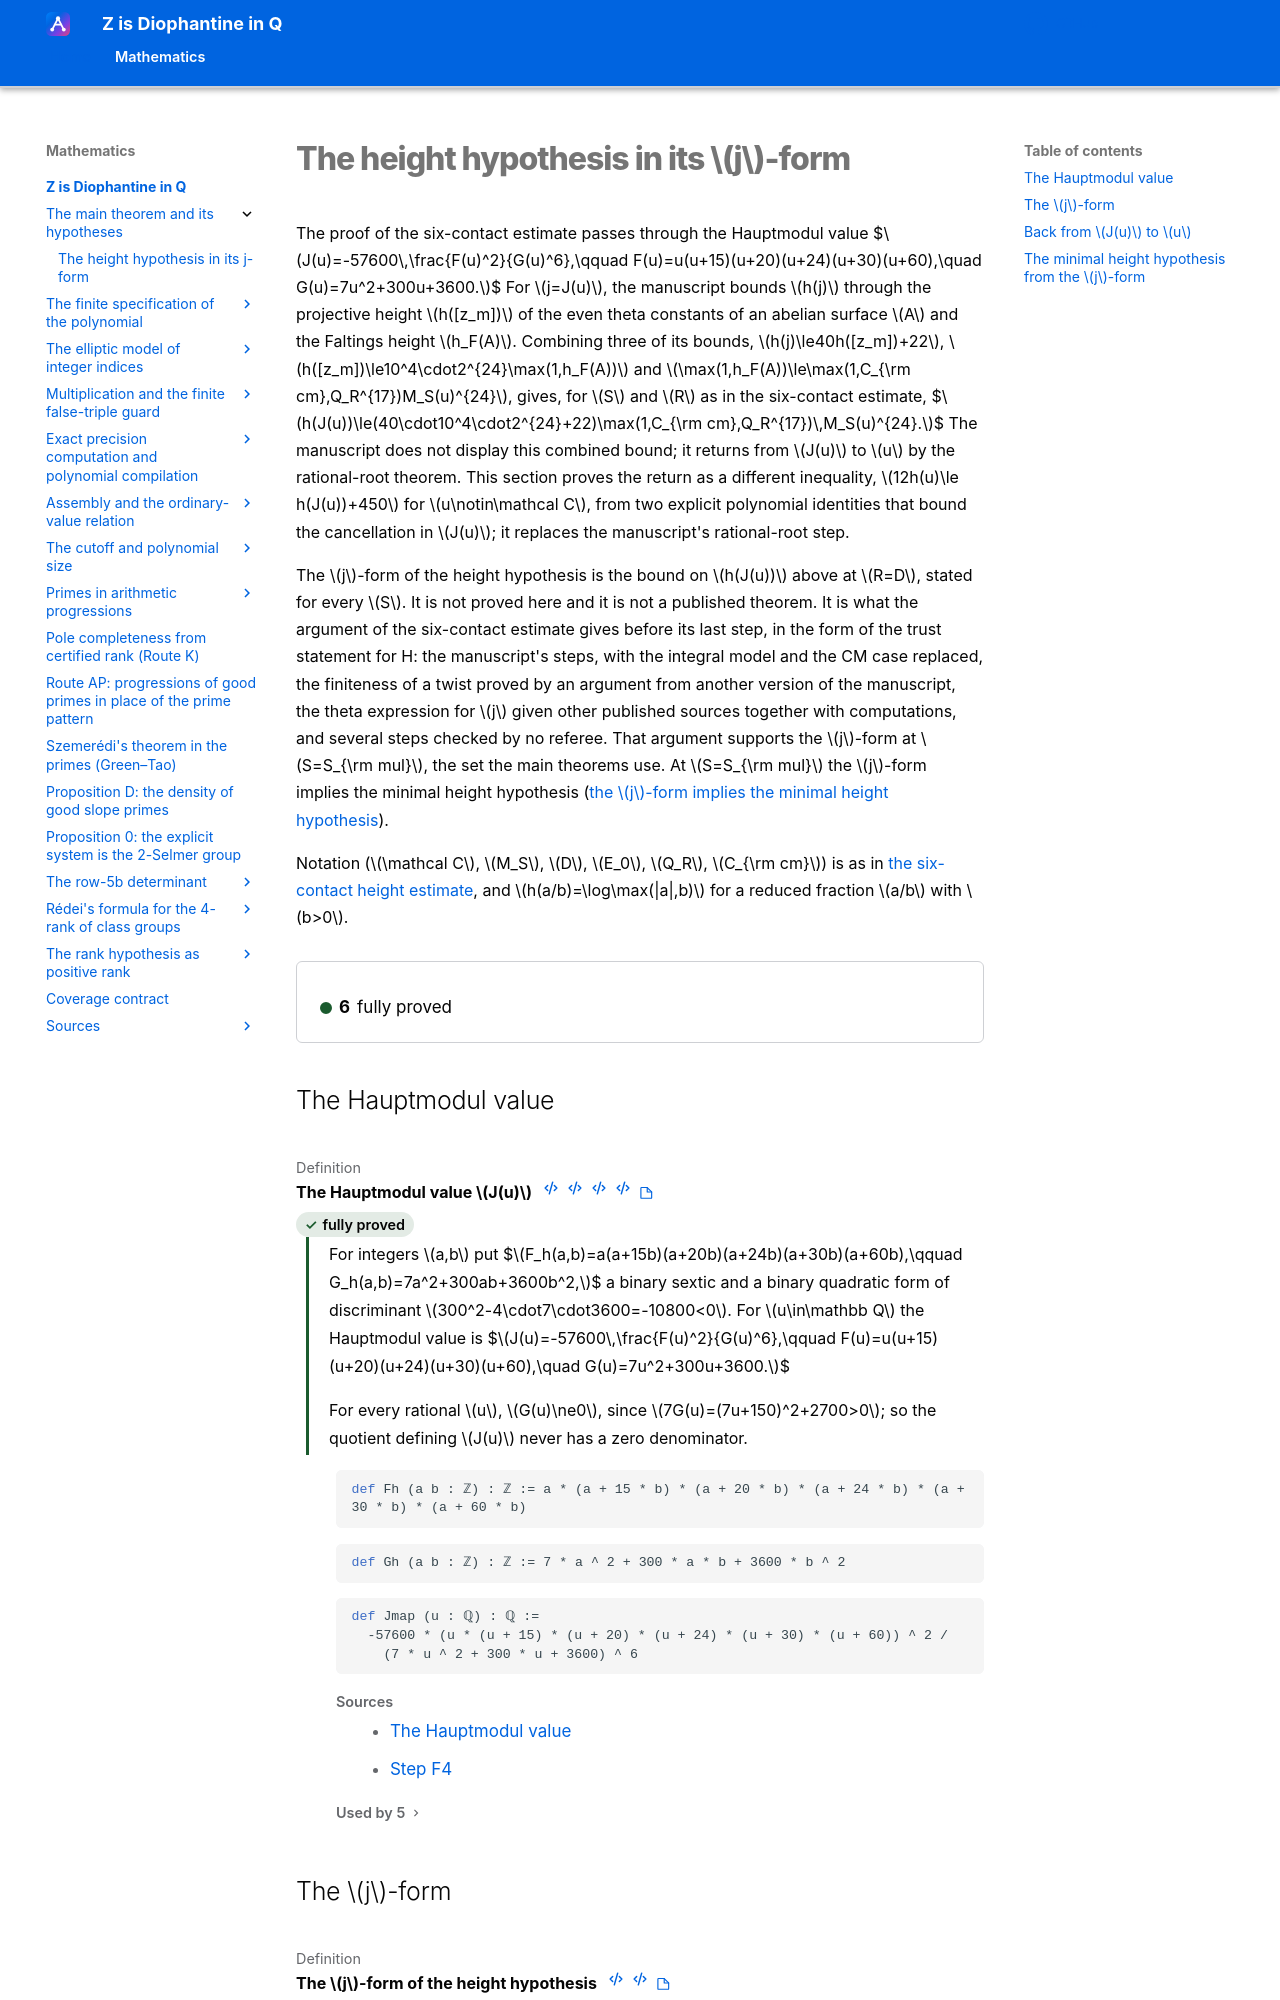

repository: Deicyde/diophantine-z-q · page: roadmap/main/j-form/index.html · generator: mkdocs

---
article_id: af_ed2c7c4f0b22d1949d72c934
---

# The height hypothesis in its $j$-form

The proof of the six-contact estimate passes through the Hauptmodul value
$$J(u)=-57600\,\frac{F(u)^2}{G(u)^6},\qquad F(u)=u(u+15)(u+20)(u+24)(u+30)(u+60),\quad G(u)=7u^2+300u+3600.$$
For $j=J(u)$, the manuscript bounds $h(j)$ through the projective height $h([z_m])$ of the even
theta constants of an abelian surface $A$ and the Faltings height $h_F(A)$. Combining three of its
bounds, $h(j)\le40h([z_m])+22$,
$h([z_m])\le10^4\cdot2^{24}\max(1,h_F(A))$ and
$\max(1,h_F(A))\le\max(1,C_{\rm cm},Q_R^{17})M_S(u)^{24}$, gives, for $S$ and $R$ as in the
six-contact estimate,
$$h(J(u))\le(40\cdot10^4\cdot2^{24}+22)\max(1,C_{\rm cm},Q_R^{17})\,M_S(u)^{24}.$$
The manuscript does not displa
